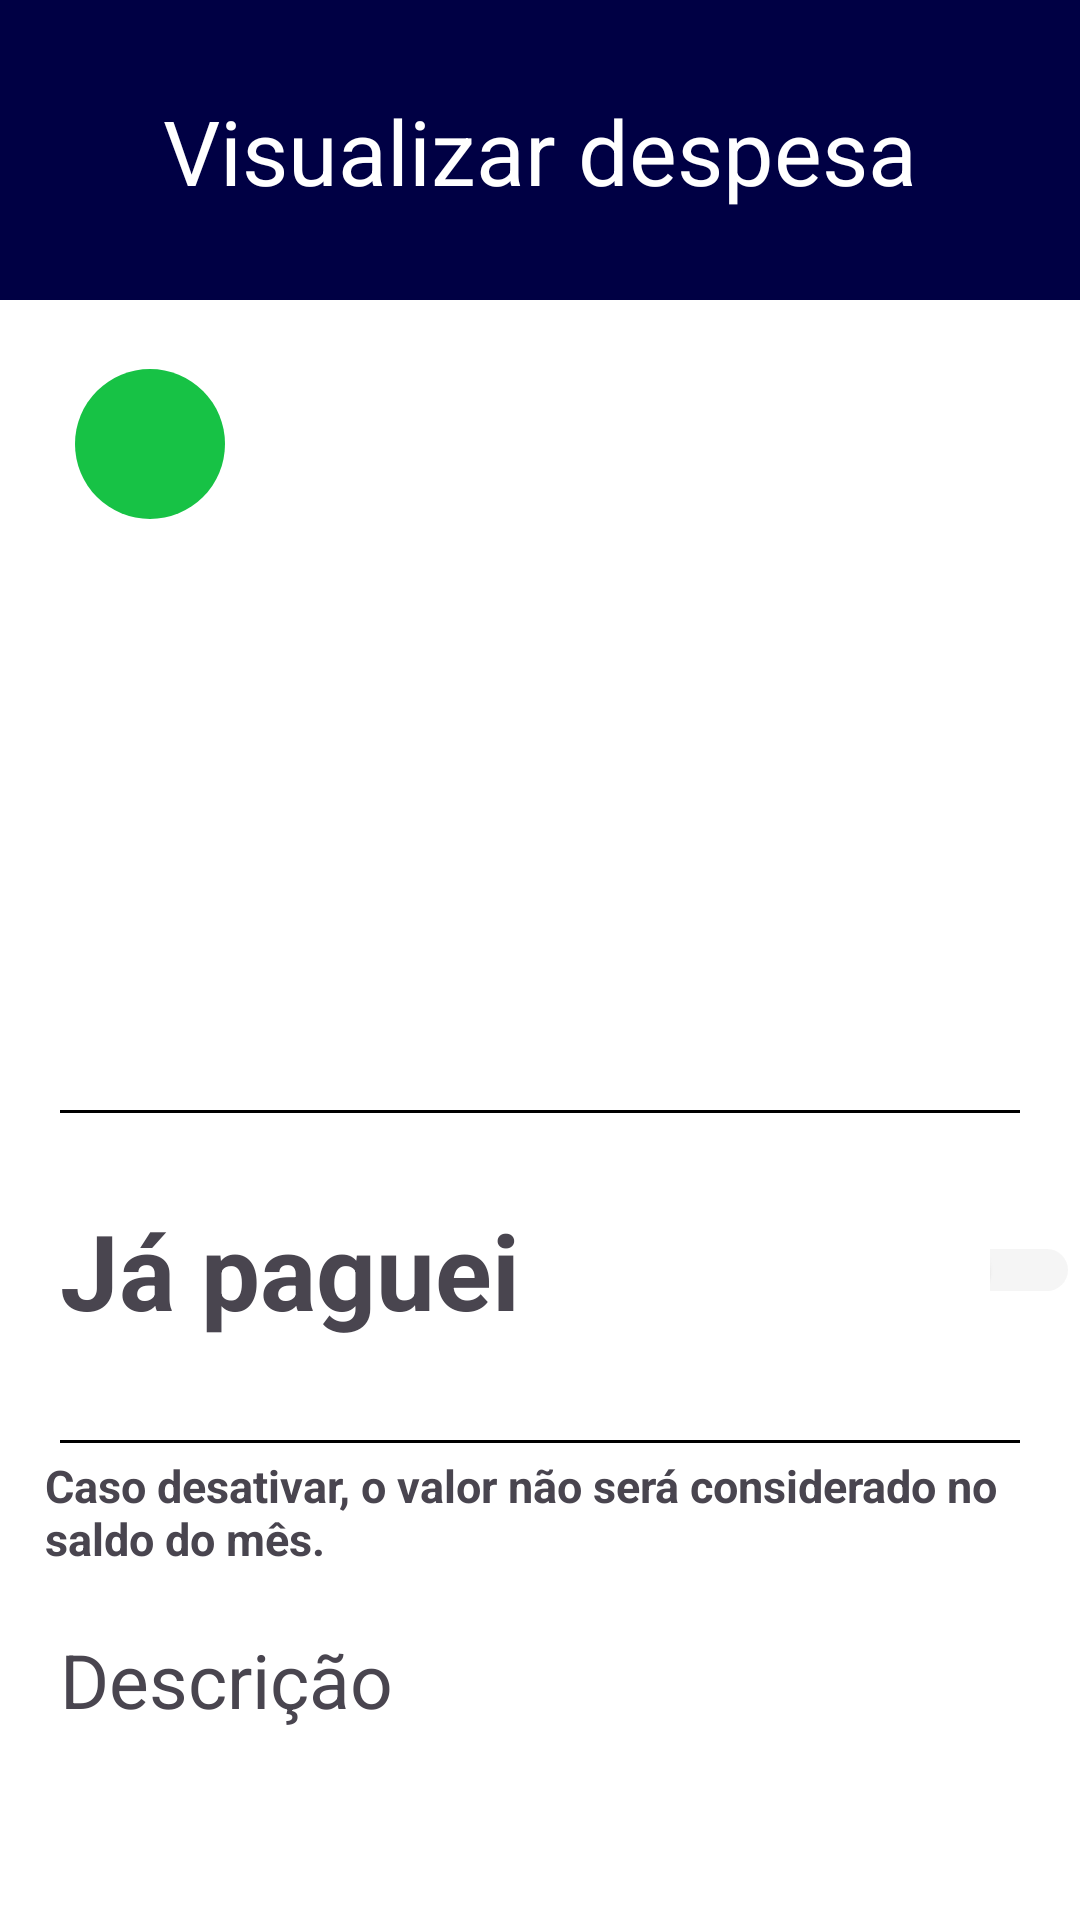

Reconstruct the res/layout file that produces this screen, plus the resources it refers to.
<!-- AndroidManifest.xml: application theme Theme.MakeCoin -->
<!-- res/layout/activity_tela_visualizar_despesas.xml -->
<androidx.constraintlayout.widget.ConstraintLayout
    xmlns:tools="http://schemas.android.com/tools"
    android:layout_width="match_parent"
    android:layout_height="match_parent"
    xmlns:app="http://schemas.android.com/apk/res-auto"
    xmlns:android="http://schemas.android.com/apk/res/android">


    <androidx.core.widget.NestedScrollView
        android:id="@+id/nestedScrollView"
        android:layout_width="0dp"
        android:layout_height="1000dp"
        app:layout_constraintTop_toTopOf="parent"
        app:layout_constraintStart_toStartOf="parent"
        app:layout_constraintEnd_toEndOf="parent">

        <RelativeLayout
            android:layout_width="match_parent"
            android:layout_height="wrap_content"
            android:orientation="vertical"
            tools:context=".view.CadastroUsuarios.CadastroUsuarios"
            android:background="@color/white">

            <View
                android:layout_width="match_parent"
                android:layout_height="100dp"
                android:background="@drawable/retangulo_reto2"
                android:backgroundTint="#000044"/>
            <TextView
                android:layout_width="match_parent"
                android:layout_height="wrap_content"
                android:text="Visualizar despesa"
                android:textColor="@color/white"
                android:textSize="30dp"
                android:textAlignment="center"
                android:layout_marginTop="30dp"/>
            <ImageView
                android:id="@+id/Ir_para_tela_principal"
                android:layout_width="30dp"
                android:layout_height="30dp"
                android:src="@drawable/setaesquerda"
                app:tint="#ffff"
                android:layout_marginTop="35dp"
                android:layout_marginStart="20dp"
                />
            <ImageView
                android:id="@+id/Circulo_cor"
                android:layout_width="50dp"
                android:layout_height="50dp"
                android:src="@drawable/imagem_redonda"
                app:tint="#17C245"
                android:layout_marginTop="123dp"
                android:layout_marginStart="25dp"
                android:layout_marginEnd="15dp"/>
            <ImageView
                android:id="@+id/categoria_de_salario"
                android:layout_width="35dp"
                android:layout_height="35dp"
                android:src="@drawable/categoriasalario"
                android:layout_marginTop="130dp"
                android:layout_marginStart="33dp"
                android:layout_marginEnd="15dp"/>
            <TextView
                android:id="@+id/Nome_da_categoria"
                android:layout_width="match_parent"
                android:layout_height="wrap_content"
                android:layout_marginTop="130dp"
                android:gravity="right"
                android:textSize="30dp"
                android:layout_marginEnd="20dp"/>
            <TextView
                android:id="@+id/Nome_do_favorecido_registro"
                android:layout_width="match_parent"
                android:layout_height="wrap_content"
                android:layout_marginTop="30dp"
                android:layout_below="@+id/Nome_do_registro"
                android:gravity="center"
                android:textSize="20dp"
                android:maxLines="1"
                android:ellipsize="end"
                android:layout_marginStart="20dp"
                android:layout_marginEnd="20dp"/>
            <TextView
                android:id="@+id/opcao_recorrente"
                android:layout_width="match_parent"
                android:layout_height="wrap_content"
                android:layout_marginTop="170dp"
                android:gravity="left"
                android:textSize="15dp"
                android:layout_marginStart="25dp"
                />
            <TextView
                android:id="@+id/tempo_parcelas"
                android:layout_width="match_parent"
                android:layout_height="wrap_content"
                android:layout_marginTop="170dp"
                android:gravity="left"
                android:textSize="15dp"
                android:layout_marginStart="25dp"
                />
            <TextView
                android:id="@+id/Nome_do_registro"
                android:layout_width="match_parent"
                android:layout_height="wrap_content"
                android:layout_marginTop="190dp"
                android:gravity="center"
                android:textSize="30dp"
                android:maxLines="1"
                android:ellipsize="end"
                android:layout_marginStart="20dp"
                android:layout_marginEnd="20dp"
                />
            <TextView
                android:id="@+id/Valor_do_registro"
                android:layout_width="match_parent"
                android:layout_height="wrap_content"
                android:layout_marginTop="340dp"
                android:gravity="left"
                android:textSize="20dp"
                android:layout_marginStart="20dp"/>
            <TextView
                android:id="@+id/Valor_do_registro_mensal"
                android:layout_width="match_parent"
                android:layout_height="wrap_content"
                android:layout_marginTop="340dp"
                android:gravity="left"
                android:textSize="20dp"
                android:layout_marginStart="20dp"/>
            <TextView
                android:id="@+id/data_do_registro"
                android:layout_width="match_parent"
                android:layout_height="wrap_content"
                android:layout_marginTop="340dp"
                android:gravity="right"
                android:textSize="20dp"
                android:layout_marginEnd="20dp"/>
            <View
                android:layout_width="match_parent"
                android:layout_height="1dp"
                android:background="@color/black"
                android:layout_marginTop="370dp"
                android:layout_marginEnd="20dp"
                android:layout_marginStart="20dp"
                />
            <TextView
                android:layout_width="match_parent"
                android:layout_height="wrap_content"
                android:text="Já paguei"
                android:layout_marginTop="400dp"
                android:textSize="35dp"
                android:textStyle="bold"
                android:layout_marginStart="20dp"/>
            <Switch
                android:id="@+id/toggleSwitch"
                android:layout_width="wrap_content"
                android:layout_height="wrap_content"
                android:layout_marginTop="410dp"
                android:layout_marginStart="330dp"
                android:checked="false"
                android:thumbTint="@color/switch_colors"
                android:trackTint="@color/switch_colors"
                android:clickable="false"/>
            <View
                android:id="@+id/ViewLinha2"
                android:layout_width="match_parent"
                android:layout_height="1dp"
                android:background="@color/black"
                android:layout_marginTop="480dp"
                android:layout_marginEnd="20dp"
                android:layout_marginStart="20dp"
                />
            <TextView
                android:id="@+id/textViewDesativar"
                android:layout_width="match_parent"
                android:layout_height="wrap_content"
                android:text="Caso desativar, o valor não será considerado no saldo do mês."
                android:layout_marginTop="485dp"
                android:textSize="15dp"
                android:textStyle="bold"
                android:layout_marginStart="15dp"
                />
            <TextView
                android:id="@+id/textViewDescricao"
                android:layout_width="match_parent"
                android:layout_height="wrap_content"
                android:text="Descrição"
                android:layout_below="@+id/textViewDesativar"
                android:layout_marginTop="20dp"
                android:textSize="25dp"
                android:layout_marginStart="20dp"/>
            <TextView
                android:id="@+id/Descricao_do_registro"
                android:layout_width="match_parent"
                android:layout_height="wrap_content"
                android:layout_marginTop="10dp"
                android:textSize="20dp"
                android:maxLines="3"
                android:ellipsize="end"
                android:textStyle="bold"
                android:layout_below="@+id/textViewDescricao"
                android:layout_marginStart="20dp"
                android:layout_marginEnd="20dp"
                />
            <Button
                android:id="@+id/ir_para_editar_despesas"
                android:layout_width="match_parent"
                android:layout_height="90dp"
                android:layout_marginTop="690dp"
                android:background="@drawable/linha_btn_despesa"
                android:layout_marginStart="20dp"
                android:layout_marginEnd="20dp"
                android:text="Editar Registro"
                android:textColor="@color/black"
                android:textSize="30dp"/>
        </RelativeLayout>

    </androidx.core.widget.NestedScrollView>

</androidx.constraintlayout.widget.ConstraintLayout>
<!-- resources referenced by this layout -->
<resources>
  <color name="black">#FF000000</color>
  <color name="white">#FFFFFFFF</color>
  <!-- drawable imagem_redonda (drawable) -->
  <?xml version="1.0" encoding="utf-8"?>
  <shape xmlns:android="http://schemas.android.com/apk/res/android">
      <corners android:radius="1000dp" />
      <solid android:color="#000000" />
  </shape>
  <!-- drawable linha_btn_despesa (drawable) -->
  <?xml version="1.0" encoding="utf-8"?>
  <shape xmlns:android="http://schemas.android.com/apk/res/android">
      <solid android:color="@android:color/transparent" />
      <stroke
          android:width="5dp"
          android:color="@color/red" />
      <corners android:radius="10dp" />
  </shape>
  <!-- drawable retangulo_reto2 (drawable) -->
  <?xml version="1.0" encoding="utf-8"?>
  <shape xmlns:android="http://schemas.android.com/apk/res/android">
      <solid android:color="@color/red" /> 
  </shape>
  <style name="Theme.MakeCoin" parent="Base.Theme.MakeCoin" />
  <color name="red">#D02D2D</color>
  <style name="Base.Theme.MakeCoin" parent="Theme.Material3.DayNight.NoActionBar">
          <item name="android:statusBarColor">@color/barra1</item>
      </style>
  <color name="barra1">#000044</color>
</resources>
